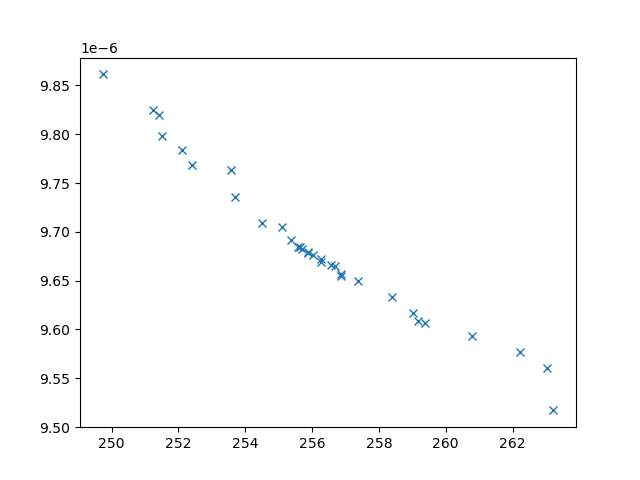

Values plotted in this chart, from the file beside it:
xline_all_values, yline_all_values, X_all_values, obj1, obj2, obj3, inc
251.2, 9.824758439905599e-06, [3.0927065031648464, 7.809453587567908, …, 251.2, 9.824758439905599e-06, 6509900, 0
260.8, 9.593574788798964e-06, [np.float64(4.362774870260281), np.float…, 260.8, 9.593574788798964e-06, 2968072, 0
262.2, 9.576714231774541e-06, [1.9633284261590551, 5.623149666292195, …, 262.2, 9.576714231774541e-06, 3270749, 0
263, 9.56035992922912e-06, [1.9182568330617211, 0.7197447290816493,…, 263, 9.56035992922912e-06, 3295123, 0
253.7, 9.735416194733968e-06, [np.float64(5.320248450034615), np.float…, 253.7, 9.735416194733968e-06, 4054463, 0
249.7, 9.861342994025122e-06, [np.float64(3.4070436709301566), np.floa…, 249.7, 9.861342994025122e-06, 6206092, 0
258.4, 9.632834571625368e-06, [np.float64(3.203198991262669), np.float…, 258.4, 9.632834571625368e-06, 2759890, 0
252.1, 9.784383823107032e-06, [np.float64(7.977083494751416), np.float…, 252.1, 9.784383823107032e-06, 4637368, 0
254.5, 9.709568936212105e-06, [np.float64(6.361446033138358), np.float…, 254.5, 9.709568936212105e-06, 3327114, 0
251.5, 9.79807722561888e-06, [9.63559087643385, 4.163623190170503, 9.…, 251.5, 9.79807722561888e-06, 4757912, 0
257.4, 9.649879960523866e-06, [np.float64(4.36380833559069), np.float6…, 257.4, 9.649879960523866e-06, 2708660, 0
259.4, 9.606670821885093e-06, [np.float64(3.486326938856606), np.float…, 259.4, 9.606670821885093e-06, 3024689, 0
259, 9.616863852891056e-06, [np.float64(4.487755970346027), np.float…, 259, 9.616863852891056e-06, 3317732, 0
255.1, 9.705231263379147e-06, [np.float64(6.084695021594093), np.float…, 255.1, 9.705231263379147e-06, 4350547, 0
255.4, 9.691574532112075e-06, [np.float64(4.604697994274871), np.float…, 255.4, 9.691574532112075e-06, 3279818, 0
263.2, 9.517032813603059e-06, [3.6970842381791855, 8.8447188925814, 1.…, 263.2, 9.517032813603059e-06, 3383630, 0
259.2, 9.608764269945033e-06, [np.float64(3.52927242876926), np.float6…, 259.2, 9.608764269945033e-06, 3015130, 0
256.9, 9.654819930300961e-06, [np.float64(3.0862385037641085), np.floa…, 256.9, 9.654819930300961e-06, 2930682, 0
255.6, 9.684790559683124e-06, [np.float64(4.394554873081314), np.float…, 255.6, 9.684790559683124e-06, 3215670, 0
256.3, 9.67196558447995e-06, [np.float64(3.9828857114529956), np.floa…, 256.3, 9.67196558447995e-06, 2783780, 0
256.7, 9.6654248224232e-06, [np.float64(5.039171153674364), np.float…, 256.7, 9.6654248224232e-06, 3042331, 0
256, 9.67626364126392e-06, [np.float64(4.341618695362728), np.float…, 256, 9.67626364126392e-06, 3122209, 0
255.7, 9.682016108422416e-06, [np.float64(4.964434317320675), np.float…, 255.7, 9.682016108422416e-06, 3077004, 0
255.9, 9.678156525950504e-06, [np.float64(4.816235182974612), np.float…, 255.9, 9.678156525950504e-06, 3210173, 0
256.9, 9.656693297113621e-06, [np.float64(4.73636035645487), np.float6…, 256.9, 9.656693297113621e-06, 3024474, 0
256.6, 9.66553735981779e-06, [np.float64(4.298715121923557), np.float…, 256.6, 9.66553735981779e-06, 2934952, 0
252.4, 9.768925147402141e-06, [np.float64(7.943195898921036), np.float…, 252.4, 9.768925147402141e-06, 3992982, 0
251.4, 9.819596941377123e-06, [np.float64(5.954204736754022), np.float…, 251.4, 9.819596941377123e-06, 7095507, 0
255.9, 9.679374092019235e-06, [np.float64(3.894321332118046), np.float…, 255.9, 9.679374092019235e-06, 2945596, 0
256.3, 9.668676110980376e-06, [np.float64(4.277656570587809), np.float…, 256.3, 9.668676110980376e-06, 2939453, 0
253.6, 9.763202263787815e-06, [np.float64(7.853093930238405), np.float…, 253.6, 9.763202263787815e-06, 4421053, 0
255.6, 9.684554477418895e-06, [np.float64(3.880396319320336), np.float…, 255.6, 9.684554477418895e-06, 3019491, 0
